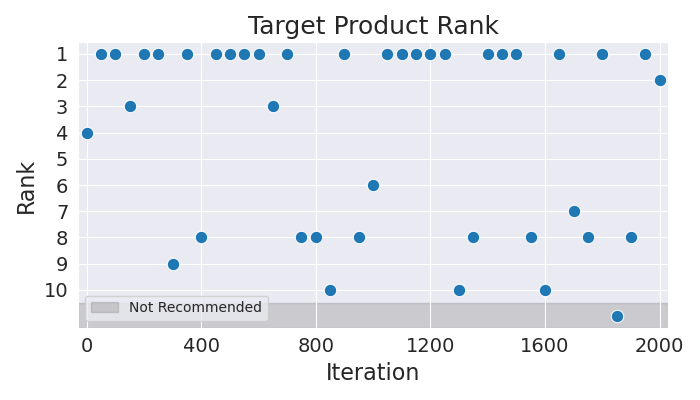

Data behind this chart, as committed beside it:
Iteration, Rank
0, 4
50, 1
100, 1
150, 3
200, 1
250, 1
300, 9
350, 1
400, 8
450, 1
500, 1
550, 1
600, 1
650, 3
700, 1
750, 8
800, 8
850, 10
900, 1
950, 8
1000, 6
1050, 1
1100, 1
1150, 1
1200, 1
1250, 1
1300, 10
1350, 8
1400, 1
1450, 1
1500, 1
1550, 8
1600, 10
1650, 1
1700, 7
1750, 8
1800, 1
1850, 11
1900, 8
1950, 1
2000, 2
